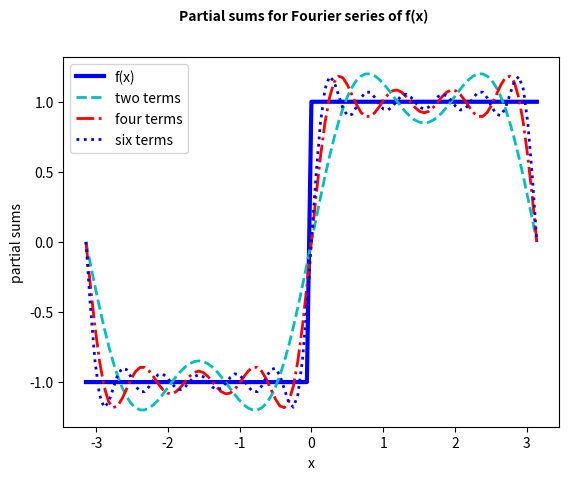

Reproduce this figure in Python.
import numpy as np
import matplotlib.pyplot as plt

x=np.linspace(-np.pi,np.pi,101)
f=np.ones_like(x)
f[x<0]=-1
y1=(4/np.pi)*(np.sin(x)+np.sin(3*x)/3.0)
y2=y1+(4/np.pi)*(np.sin(5*x)/5.0+np.sin(7*x)/7.0)
y3=y2+(4/np.pi)*(np.sin(9*x)/9.0+np.sin(11*x)/11.0)

#plt.ion()
plt.plot(x,f,'b-',lw=3,label='f(x)')
plt.plot(x,y1,'c--',lw=2,label='two terms')
plt.plot(x,y2,'r-.',lw=2,label='four terms')
plt.plot(x, y3,'b:',lw=2,label='six terms')
plt.legend(loc='best')
plt.xlabel('x',style='italic')
plt.ylabel('partial sums',style='italic')
plt.suptitle('Partial sums for Fourier series of f(x)', size=10,weight='bold')
plt.savefig('RealisticPlot.png',dpi=300)
plt.show()
